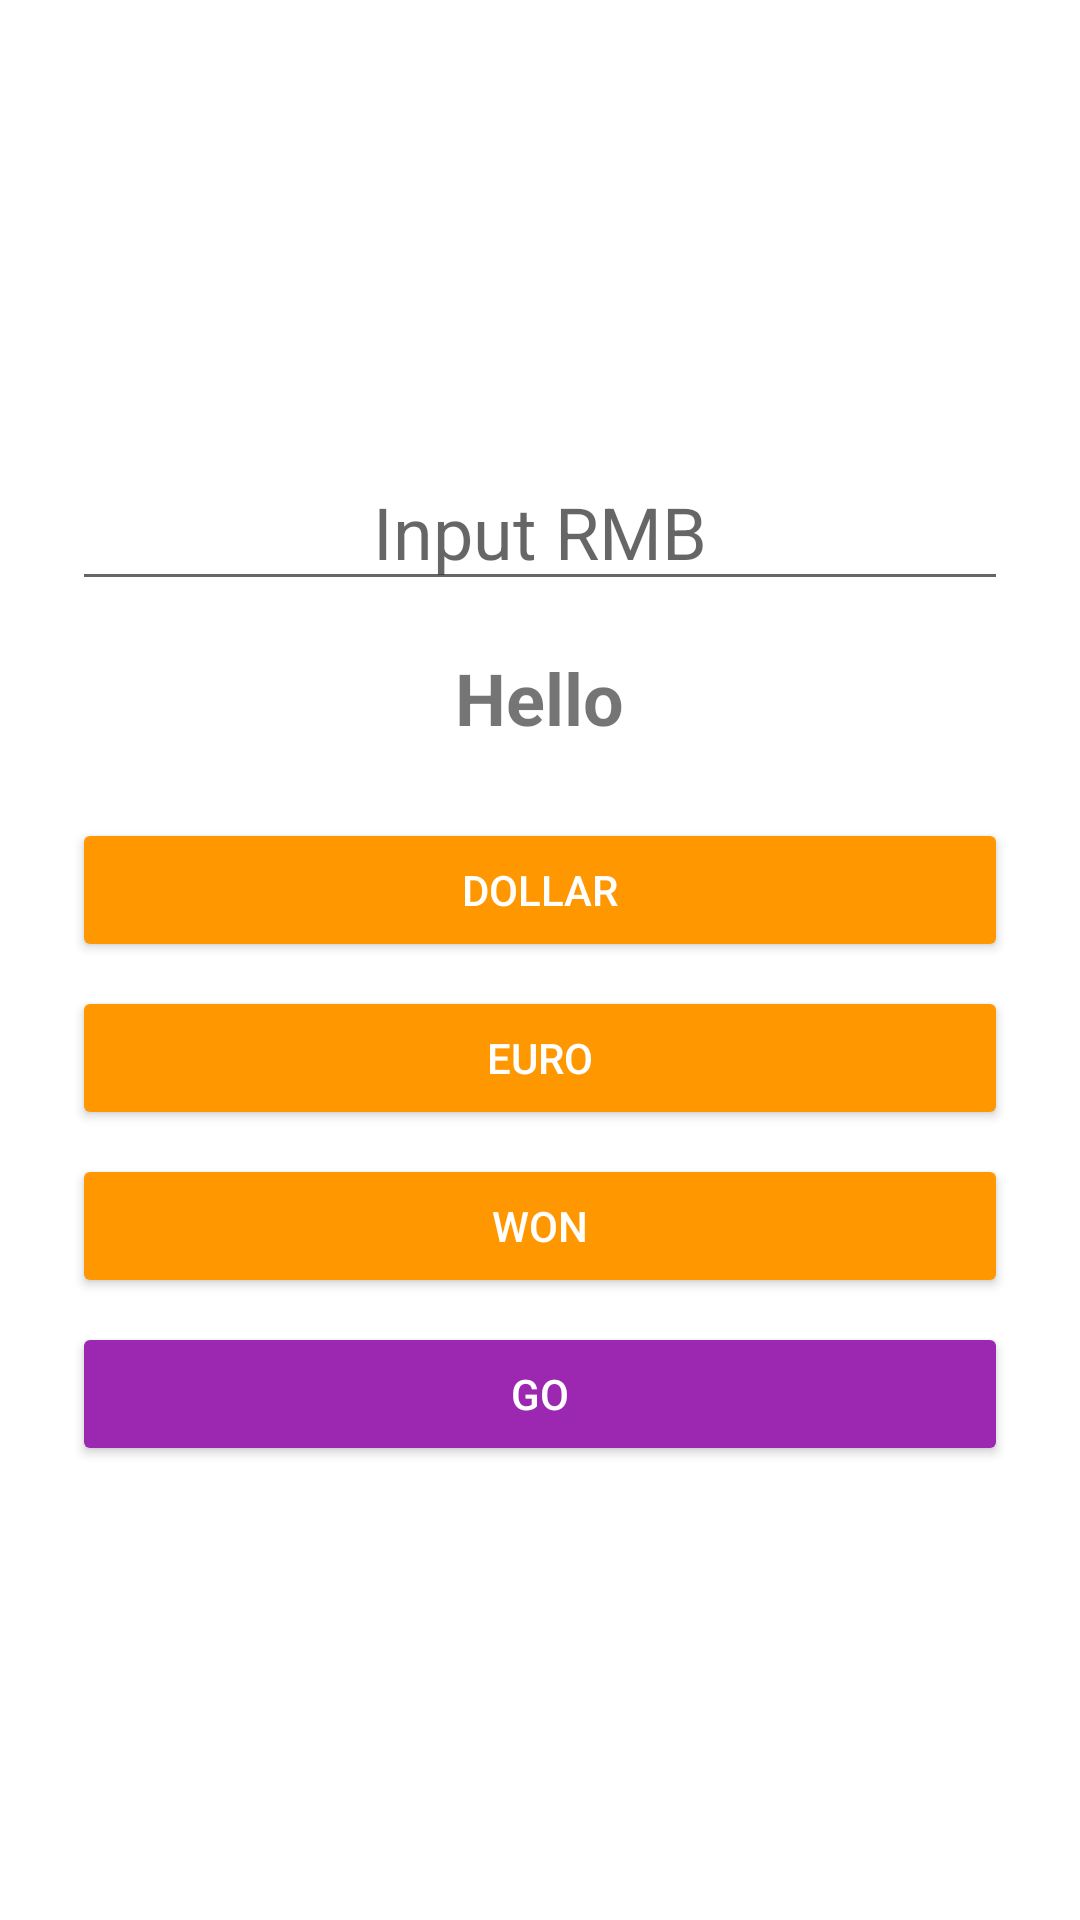

Android layout source for this screen:
<!-- AndroidManifest.xml: application theme Theme.AppCompat -->
<!-- res/layout/activity_money2.xml -->
<?xml version="1.0" encoding="utf-8"?>
<LinearLayout
    xmlns:android="http://schemas.android.com/apk/res/android"
    xmlns:tools="http://schemas.android.com/tools"
    android:layout_width="match_parent"
    android:layout_height="match_parent"
    android:orientation="vertical"
    android:gravity="center"
    android:padding="24dp"
    tools:context=".Money">

    
    <EditText
        android:id="@+id/editTextRMB"
        android:layout_width="match_parent"
        android:layout_height="wrap_content"
        android:hint="Input RMB"
        android:textSize="24sp"
        android:gravity="center"
        android:inputType="numberDecimal"
        android:layout_marginBottom="16dp" />

    
    <TextView
        android:id="@+id/textViewResult"
        android:layout_width="wrap_content"
        android:layout_height="wrap_content"
        android:text="Hello"
        android:textSize="24sp"
        android:textStyle="bold"
        android:layout_marginBottom="24dp"/>

    
    <Button
        android:id="@+id/buttonDollar"
        android:layout_width="match_parent"
        android:layout_height="wrap_content"
        android:text="DOLLAR"
        android:backgroundTint="#FF9800"
        android:textColor="#FFFFFF"
        android:layout_marginBottom="8dp"/>

    
    <Button
        android:id="@+id/buttonEuro"
        android:layout_width="match_parent"
        android:layout_height="wrap_content"
        android:text="EURO"
        android:backgroundTint="#FF9800"
        android:textColor="#FFFFFF"
        android:layout_marginBottom="8dp"/>

    
    <Button
        android:id="@+id/buttonWon"
        android:layout_width="match_parent"
        android:layout_height="wrap_content"
        android:text="WON"
        android:backgroundTint="#FF9800"
        android:textColor="#FFFFFF"
        android:layout_marginBottom="8dp"/>

    
    <Button
        android:id="@+id/buttonConfig"
        android:layout_width="match_parent"
        android:layout_height="wrap_content"
        android:text="Go"
        android:backgroundTint="#9C27B0"
        android:textColor="#FFFFFF" />

</LinearLayout>
<!-- resources referenced by this layout -->
<resources>
  <style name="Theme.AppCompat" parent="Theme.MaterialComponents.DayNight.DarkActionBar">
          
          <item name="colorPrimary">#6200EE</item>
          <item name="colorPrimaryVariant">#3700B3</item>
          <item name="colorOnPrimary">#FFFFFF</item>
          <item name="colorSecondary">#03DAC5</item>
          <item name="colorOnSecondary">#000000</item>
      </style>
</resources>
